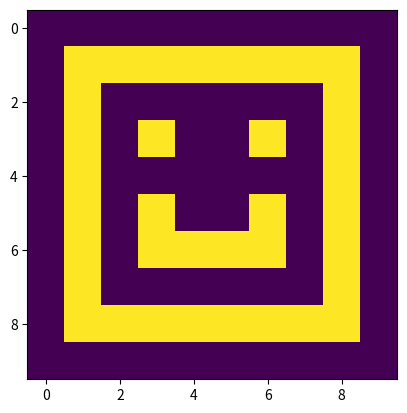

Generate this figure with matplotlib: (Note: this script raises an exception after producing the figure.)
import numpy as np
from numpy.random import seed
from numpy.random import randint
import matplotlib.pyplot as plt
import functools
import operator
import matplotlib
import itertools
import random
import os
import itertools

# global variables
qualities = []
num_parents_mating = 4
# Mutation percentage
mutation_percent = 0.9

sol_per_pop = 8

face=[
        0,0,0,0,0,0,0,0,0,0,
        0,1,1,1,1,1,1,1,1,0,
        0,1,0,0,0,0,0,0,1,0,
        0,1,0,1,0,0,1,0,1,0,
        0,1,0,0,0,0,0,0,1,0,
        0,1,0,1,0,0,1,0,1,0,
        0,1,0,1,1,1,1,0,1,0,
        0,1,0,0,0,0,0,0,1,0,
        0,1,1,1,1,1,1,1,1,0,
        0,0,0,0,0,0,0,0,0,0
    ]

faceVector = np.array(face)
face = faceVector.reshape((10, 10)).astype("uint8")
imgplot = plt.imshow(face)


# convert chromosom to matrix
def convert2img(chromo, imgShape):
    imgArr = np.reshape(a=chromo, newshape=imgShape)
    return imgArr


# fitness function
def fitness_fun(target_chrom, indiv_chrom):
    error = -1 * np.sum(np.abs(indiv_chrom - target_chrom))
    return error


# fitnes values of all chrosomes
def cal_pop_fitness(target_chrom, pop):
    qualities = np.zeros(pop.shape[0])
    for indv_num in range(pop.shape[0]):
        qualities[indv_num] = fitness_fun(target_chrom, pop[indv_num, :])
    return qualities


# generate some integers
# values = randint(0, 2, 100)
def initialPopulation(imgShape, nIndividuals=8):
    seed(1)
    init_population = np.empty(
        shape=(nIndividuals, functools.reduce(operator.mul, imgShape)), dtype=np.uint8
    )
    for indv_num in range(nIndividuals):
        # Randomly generating initial population chromosomes genes values.
        init_population[indv_num, :] = randint(0, 2, 100)
    return init_population


def getBestParents(population, qualities, n):
    parents = []
    indx = np.argsort(qualities)[::-1]
    n_fit = np.sort(qualities)[::-1]
    print("Index of best-{}".format(indx))
    print("Best Qualities-{}".format(n_fit))
    # take best 4 parents
    best_parent_indx = indx[0:n]
    for i in best_parent_indx:
        #         print(i)
        parents.append(population[i])
    # qualities[i] = -1

    parents = np.array(parents)
    return parents


def crossover(parents, img_shape, n_individuals=8):
    new_population = np.empty(
        shape=(n_individuals, functools.reduce(operator.mul, img_shape)), dtype=np.uint8
    )

    new_population[0 : parents.shape[0], :] = parents

    # Getting how many offspring to be generated. If the population size is 8 and number of parents mating is 4,
    # then number of offspring to be generated is 4.
    num_newly_generated = n_individuals - parents.shape[0]
    # Getting all possible permutations of the selected parents.
    parents_permutations = list(
        itertools.permutations(iterable=np.arange(0, parents.shape[0]), r=2)
    )
    # Randomly selecting the parents permutations to generate the offspring.
    selected_permutations = random.sample(
        range(len(parents_permutations)), num_newly_generated
    )

    comb_idx = parents.shape[0]
    for comb in range(len(selected_permutations)):
        # Generating the offspring using the permutations previously selected randmly.
        selected_comb_idx = selected_permutations[comb]
        selected_comb = parents_permutations[selected_comb_idx]

        # Applying crossover by exchanging half of the genes between two parents.
        half_size = np.int32(new_population.shape[1] / 2)
        new_population[comb_idx + comb, 0:half_size] = parents[
            selected_comb[0], 0:half_size
        ]
        new_population[comb_idx + comb, half_size:] = parents[
            selected_comb[1], half_size:
        ]

    return new_population


def mutation(population, numParentsMating, mutPercent):

    for idx in range(numParentsMating, population.shape[0]):

        # Selecting specific percentage of genes randomly

        rand_idx = np.uint32(
            np.random.random(size=np.uint32(mutPercent / 100 * population.shape[1]))
            * population.shape[1]
        )

        # Genes are selected at a random an their values are changed

        new_values = np.uint8(np.random.random(size=rand_idx.shape[0]) * 256)

        # Updating the population .

        population[idx, rand_idx] = new_values

    return population


population = initialPopulation((10, 10))


def save_images(currIteration, qualities, population, imShape, save_point, save_dir):
    if np.mod(currIteration, save_point) == 0:
        # Choosing best solution chromosome
        best_solution_chrom = population[
            np.where(qualities == np.max(qualities))[0][0], :
        ]
        # Converting the matrix into image.
        best_solution_img = convert2img(best_solution_chrom, imShape)
        # Saving image in a directory.
        matplotlib.pyplot.imsave(
            save_dir + "solution_" + str(currIteration) + ".png", best_solution_img
        )


for iteration in range(10000):
    qualities = cal_pop_fitness(faceVector, population)
    print("Quality : ", qualities, ", Iteration : ", iteration)
    parents = getBestParents(population, qualities, num_parents_mating)
    population = crossover(parents, (10, 10), n_individuals=sol_per_pop)
    population = mutation(
        population,
        num_parents_mating,
        mutation_percent,
    )
    save_images(
        iteration,
        qualities,
        population,
        (10, 10),
        save_point=1000,
        save_dir=os.curdir + "/output/",
    )
